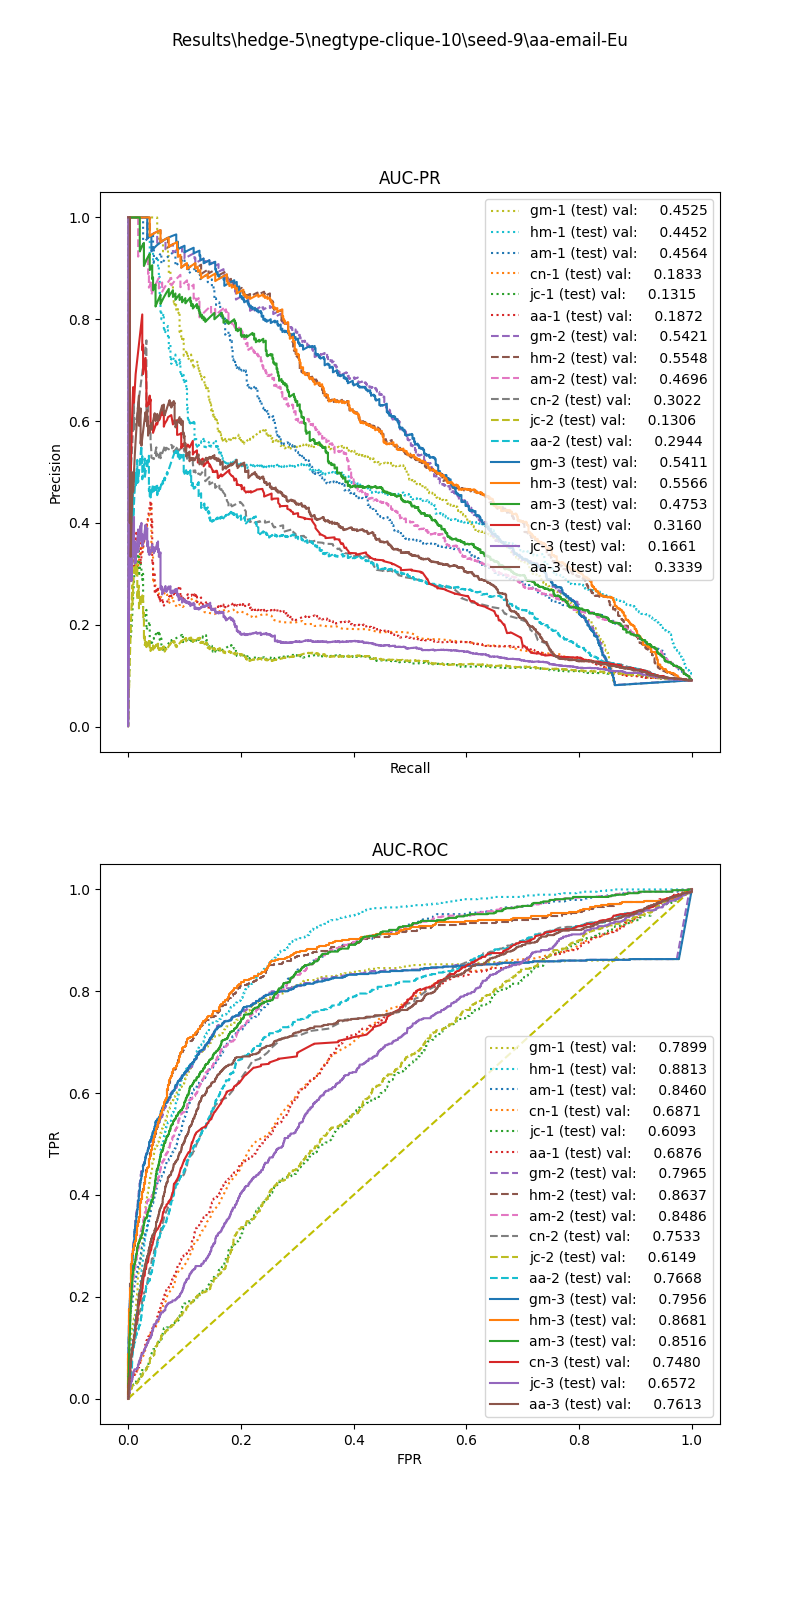

Values plotted in this chart, from the file beside it:
, input_dim1, pred_dim1, input_dim2, pred_dim2, input_dim3, pred_dim3, label
0, 12.68, 0.0, 1.015, 0.0, 0.9712, 0.0, 1.0
1, 15.97, 0.0, 0.9472, 0.0, 1.61, 1.0, 1.0
2, 6.686, 0.0, 0.6675, 0.0, 0.0, 0.0, 1.0
3, 12.05, 0.0, 1.087, 0.0, 1.057, 0.0, 1.0
4, 11.21, 0.0, 1.014, 0.0, 1.016, 0.0, 1.0
5, 2.338, 0.0, 0.0, 0.0, 0.0, 0.0, 1.0
6, 8.482, 0.0, 1.439, 0.0, 1.348, 0.0, 1.0
7, 8.407, 0.0, 0.9803, 0.0, 0.975, 0.0, 1.0
8, 17.52, 0.0, 0.0, 0.0, 0.0, 0.0, 1.0
9, 9.324, 0.0, 1.049, 0.0, 1.058, 0.0, 1.0
10, 7.623, 0.0, 0.0, 0.0, 0.0, 0.0, 1.0
11, 7.663, 0.0, 1.034, 0.0, 1.316, 0.0, 1.0
12, 11.04, 0.0, 0.9224, 0.0, 0.9267, 0.0, 1.0
13, 6.574, 0.0, 1.188, 0.0, 0.0, 0.0, 1.0
14, 8.083, 0.0, 1.042, 0.0, 0.0, 0.0, 1.0
15, 18.88, 0.0, 0.8346, 0.0, 0.8999, 0.0, 1.0
16, 21.72, 0.0, 1.104, 0.0, 1.265, 1.0, 1.0
17, 24.73, 0.0, 0.811, 0.0, 0.8007, 1.0, 1.0
18, 4.64, 0.0, 1.306, 0.0, 1.257, 0.0, 1.0
19, 29.13, 0.0, 0.945, 1.0, 1.285, 1.0, 1.0
20, 7.064, 0.0, 1.359, 0.0, 1.418, 0.0, 1.0
21, 17.92, 0.0, 1.278, 0.0, 1.298, 1.0, 1.0
22, 10.66, 0.0, 0.531, 0.0, 0.2206, 0.0, 1.0
23, 12.12, 0.0, 1.605, 0.0, 0.0, 0.0, 1.0
24, 8.137, 0.0, 0.915, 0.0, 0.9565, 0.0, 1.0
25, 8.388, 0.0, 1.026, 0.0, 1.043, 0.0, 1.0
26, 16.56, 0.0, 0.9645, 0.0, 0.9265, 0.0, 1.0
27, 11.04, 0.0, 0.9245, 0.0, 1.003, 0.0, 1.0
28, 16.47, 0.0, 0.8215, 0.0, 0.8886, 0.0, 1.0
29, 4.389, 0.0, 1.223, 0.0, 1.19, 0.0, 1.0
30, 18.43, 0.0, 0.8797, 0.0, 0.8566, 0.0, 1.0
31, 13.15, 0.0, 0.0, 0.0, 0.0, 0.0, 1.0
32, 5.132, 0.0, 1.61, 0.0, 1.477, 0.0, 1.0
33, 15.64, 0.0, 1.043, 0.0, 0.2387, 0.0, 1.0
34, 17.84, 0.0, 0.9154, 0.0, 1.042, 0.0, 1.0
35, 17.87, 0.0, 0.8157, 0.0, 0.8171, 0.0, 1.0
36, 15.83, 0.0, 0.0, 0.0, 0.0, 0.0, 1.0
37, 8.368, 0.0, 1.249, 0.0, 1.517, 0.0, 1.0
38, 4.237, 0.0, 0.5708, 0.0, 0.0, 0.0, 1.0
39, 17.9, 0.0, 0.4758, 0.0, 0.0, 0.0, 1.0
40, 34.77, 1.0, 0.5505, 1.0, 0.596, 1.0, 1.0
41, 12.66, 0.0, 0.9496, 0.0, 0.0, 0.0, 1.0
42, 29.13, 0.0, 0.8847, 1.0, 0.0, 0.0, 1.0
43, 21.62, 0.0, 0.7831, 0.0, 0.9994, 1.0, 1.0
44, 17.63, 0.0, 1.283, 0.0, 1.388, 1.0, 1.0
45, 11.3, 0.0, 0.2257, 0.0, 0.2078, 0.0, 1.0
46, 11.43, 0.0, 0.8566, 0.0, 0.8437, 0.0, 1.0
47, 8.182, 0.0, 0.9425, 0.0, 0.8825, 0.0, 1.0
48, 9.901, 0.0, 0.9679, 0.0, 0.4524, 0.0, 1.0
49, 20.92, 0.0, 0.0, 0.0, 0.0, 0.0, 1.0
50, 11.24, 0.0, 0.0, 0.0, 0.0, 0.0, 1.0
51, 28.9, 0.0, 0.9563, 1.0, 0.0, 0.0, 1.0
52, 6.629, 0.0, 1.017, 0.0, 0.9378, 0.0, 1.0
53, 6.065, 0.0, 1.049, 0.0, 0.9774, 0.0, 1.0
54, 9.144, 0.0, 0.964, 0.0, 0.9691, 0.0, 1.0
55, 21.45, 0.0, 0.8161, 0.0, 0.8551, 0.0, 1.0
56, 14.12, 0.0, 1.121, 0.0, 1.289, 0.0, 1.0
57, 7.935, 0.0, 1.46, 0.0, 1.384, 0.0, 1.0
58, 1.833, 0.0, 0.0, 0.0, 0.0, 0.0, 1.0
59, 1.393, 0.0, 0.0, 0.0, 0.0, 0.0, 1.0
... 7,415 more rows
